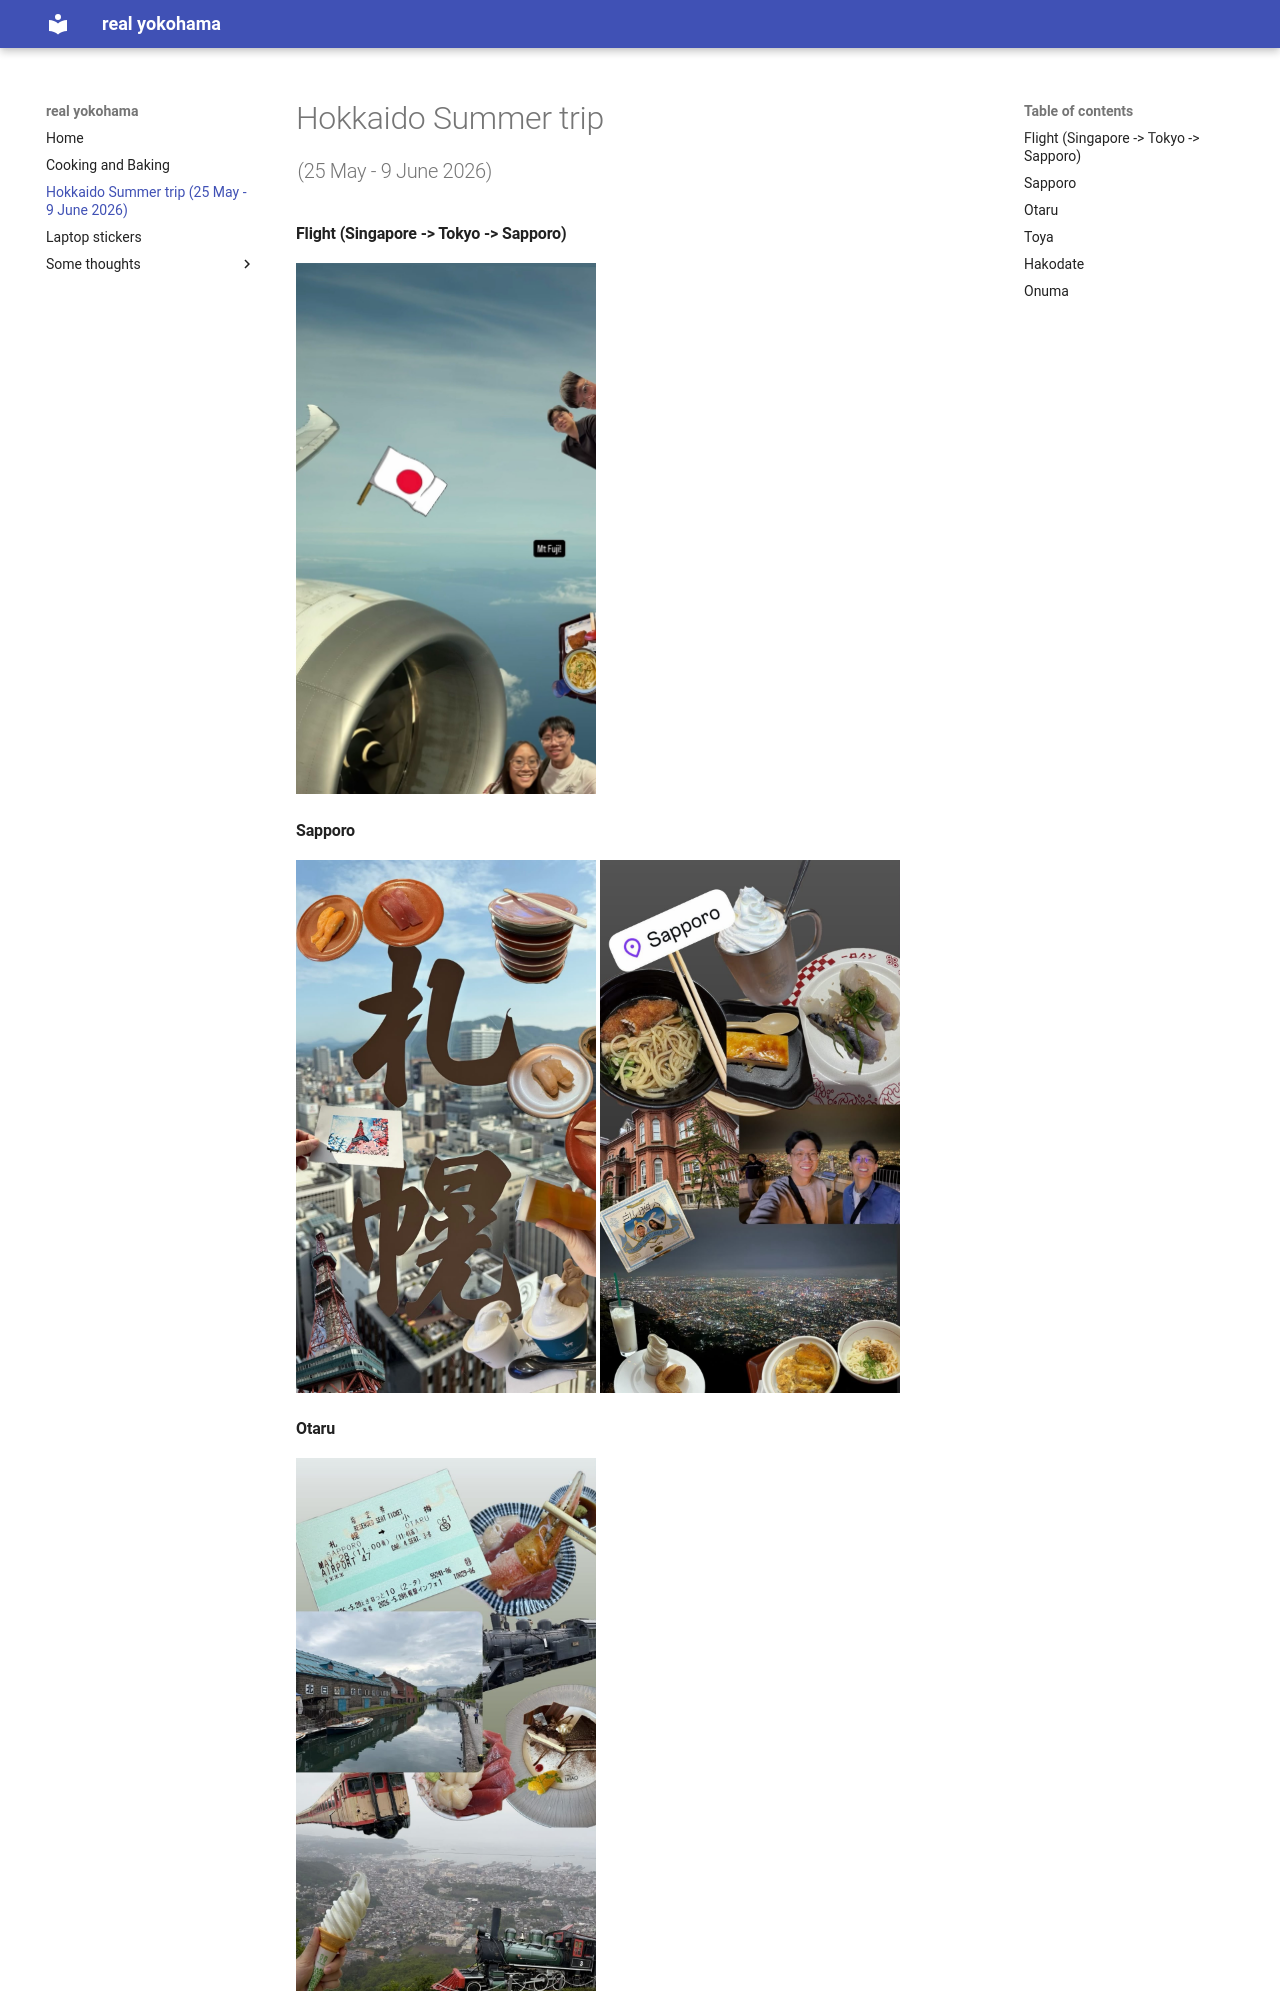

repository: of89p/of89p.github.io · page: hokkaido/index.html · generator: mkdocs

# Hokkaido Summer trip <br> <sub style="font-size: 20px;">(25 May - 9 June 2026)</sub>

#### Flight (Singapore -> Tokyo -> Sapporo)
![Flight (Singapore -> Tokyo -> Sapporo)](imgs/hokkaido/IMG_9198.jpg){ width="300" }

#### Sapporo
![Sapporo 1](imgs/hokkaido/IMG_9189.JPG){ width="300" }
![Sapporo 2](imgs/hokkaido/IMG_9190.JPG){ width="300" }
